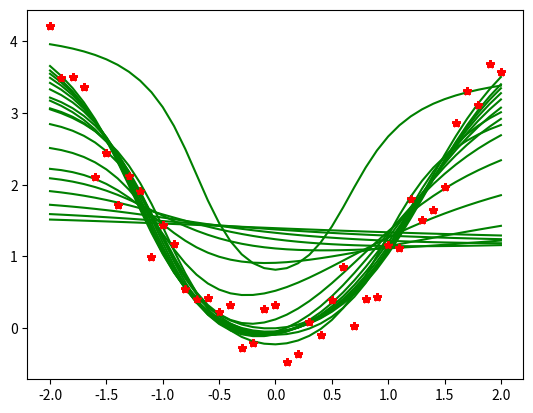

Source code (Python):
from time import sleep
import numpy as np
import matplotlib.pyplot as plt

P = np.arange(-2, 2.1, 0.1).reshape(1, 41)
T = P ** 2 + 1 * (np.random.rand(P[0].size) - 0.5)

S1 = 4
W1 = np.random.rand(S1, 1) - 0.5
B1 = np.random.rand(S1, 1) - 0.5
W2 = np.random.rand(1, S1) - 0.5
B2 = np.random.rand(1, 1) - 0.5

lr = 0.01

for epoka in range(1, 200):
    s = W1 @ P + B1 @ np.ones(P[0].size).reshape(1, 41)

    A1 = np.arctan(s)
    A2 = W2 @ A1 + B2

    E2 = T - A2
    E1 = W2.T @ E2

    dW2 = lr * E2 @ A1.T
    dB2 = lr * E2 @ np.ones(E2[0].size).T
    dW1 = lr * 1. / (1 + s * s) * E1 @ P.T
    dB1 = lr * 1. / (1 + s * s) * E1 @ np.ones(P[0].size).T
    dB1 = dB1.reshape(4, 1)
    W2 = W2 + dW2
    B2 = B2 + dB2
    W1 = W1 + dW1
    B1 = B1 + dB1

    if epoka % 10 == 0:
        print(epoka)
        plt.plot(P[0], A2[0], '-g')
        plt.plot(P, T, 'r*')
        plt.show()
        sleep(.5)
